Run: headless pygame with SDL's dummy video driver; simulated clock (each Clock.tick advances the game by its frame time, no real sleeping); random seed 0; keys injected as events and as key.get_pressed() state; no mouse input.
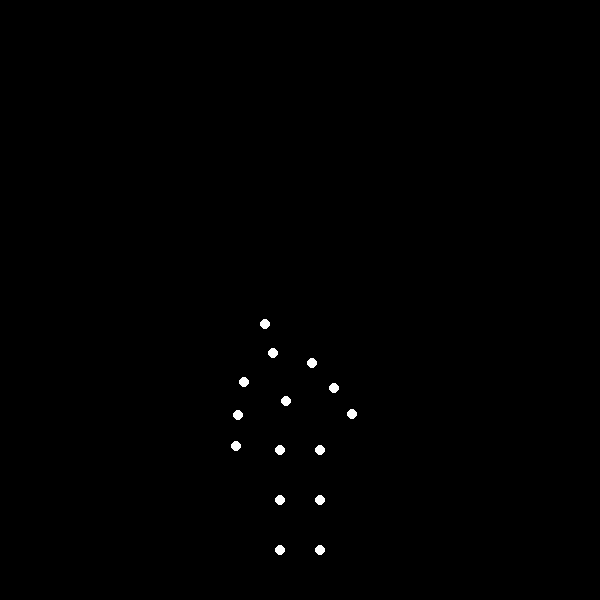
Frame 1 of 4 · flips 1–60 · no input
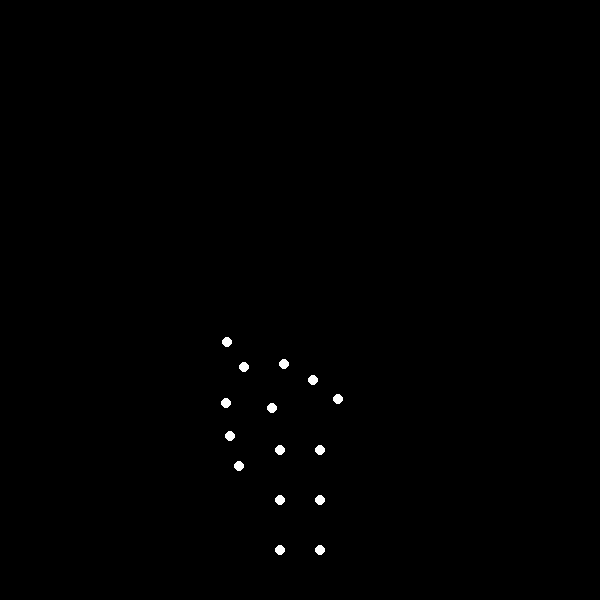
Frame 2 of 4 · flips 61–180 · tapped SPACE, RETURN · held RIGHT (→), D
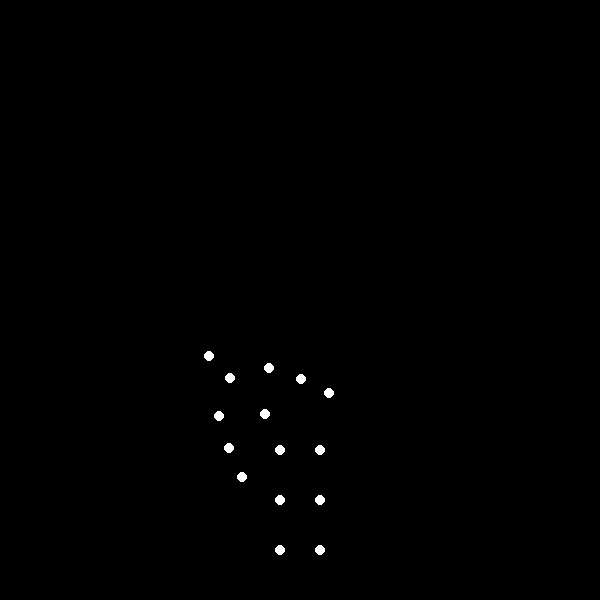
Frame 3 of 4 · flips 181–300 · held DOWN (↓), S
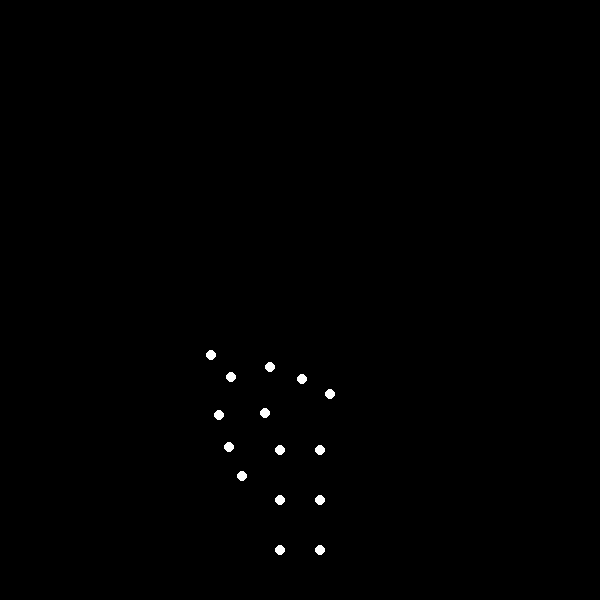
Frame 4 of 4 · flips 301–420 · held LEFT (←), A, UP (↑), W

The pygame program that drew these frames:


"""
This program displays a point‐light stimulus animation against a solid black background.
It depicts a happy, light‐weight man “bowing” using exactly 15 white point‐lights.
The upper body (head, shoulders, elbows, hands, and torso) rotates around the hip center
to simulate a smooth, natural and biomechanically plausible bowing movement.
Press the close window button or ESC to exit.
"""

import sys
import math
import pygame
from pygame.locals import QUIT, KEYDOWN, K_ESCAPE

# Screen dimensions
WIDTH, HEIGHT = 600, 600

# Colors
BLACK = (0, 0, 0)
WHITE = (255, 255, 255)

# Define the 15 points coordinates for the standing figure in an upright posture.
# The indices of the points:
# 0: Head Top
# 1: Head Center
# 2: Left Shoulder
# 3: Right Shoulder
# 4: Left Elbow
# 5: Right Elbow
# 6: Left Hand
# 7: Right Hand
# 8: Torso (upper body mid)
# 9: Left Hip
# 10: Right Hip
# 11: Left Knee
# 12: Right Knee
# 13: Left Foot
# 14: Right Foot
#
# All coordinates are given as (x, y)
# The figure is roughly centered on the screen.
points = [
    (300, 320),  # 0. Head Top
    (300, 350),  # 1. Head Center
    (265, 370),  # 2. Left Shoulder
    (335, 370),  # 3. Right Shoulder
    (250, 400),  # 4. Left Elbow
    (350, 400),  # 5. Right Elbow
    (240, 430),  # 6. Left Hand
    (360, 430),  # 7. Right Hand
    (300, 400),  # 8. Torso (upper body mid)
    (280, 450),  # 9. Left Hip
    (320, 450),  # 10. Right Hip
    (280, 500),  # 11. Left Knee
    (320, 500),  # 12. Right Knee
    (280, 550),  # 13. Left Foot
    (320, 550)   # 14. Right Foot
]

# The bowing motion will be applied to the upper body (points 0 to 8).
# The pivot for rotation is the hip center,
# calculated as the average of the left hip (index 9) and right hip (index 10).
def get_pivot():
    x9, y9 = points[9]
    x10, y10 = points[10]
    pivot_x = (x9 + x10) / 2
    pivot_y = (y9 + y10) / 2
    return (pivot_x, pivot_y)

# Function to rotate a point (x, y) around a pivot (cx, cy) by angle radians.
def rotate_point(point, pivot, angle):
    px, py = point
    cx, cy = pivot
    # Translate point back to origin:
    translated_x = px - cx
    translated_y = py - cy
    # Apply rotation:
    cos_a = math.cos(angle)
    sin_a = math.sin(angle)
    rotated_x = translated_x * cos_a - translated_y * sin_a
    rotated_y = translated_x * sin_a + translated_y * cos_a
    # Translate back to pivot:
    new_x = rotated_x + cx
    new_y = rotated_y + cy
    return (new_x, new_y)

def main():
    pygame.init()
    screen = pygame.display.set_mode((WIDTH, HEIGHT))
    pygame.display.set_caption("Point-Light Biological Motion: Happy Man Bowing")

    clock = pygame.time.Clock()

    # Define animation parameters.
    max_angle = math.radians(45)  # maximum bow angle in radians (45 degrees)
    frequency = 1.0               # oscillation frequency in Hz (1 cycle per second)

    pivot = get_pivot()

    # We run the animation until the window is closed.
    start_time = pygame.time.get_ticks() / 1000.0  # in seconds

    running = True
    while running:
        # Event handling.
        for event in pygame.event.get():
            if event.type == QUIT:
                running = False
            elif event.type == KEYDOWN and event.key == K_ESCAPE:
                running = False

        # Clear the screen with black.
        screen.fill(BLACK)

        # Calculate elapsed time.
        t = pygame.time.get_ticks() / 1000.0 - start_time

        # Use a sine wave function for smooth periodic motion.
        # The angle oscillates between 0 (upright) and max_angle (bowed) and back.
        # Adjust the sine so that the motion is one full period (upright -> bowed -> upright).
        angle = max_angle * math.sin(2 * math.pi * frequency * t)

        # Prepare a list to hold current positions for all 15 points.
        current_positions = []

        # Apply rotation to the upper body points (indices 0 to 8).
        for i in range(9):
            new_pos = rotate_point(points[i], pivot, angle)
            current_positions.append(new_pos)
        # Lower body remains unchanged (indices 9 to 14).
        for i in range(9, 15):
            current_positions.append(points[i])

        # Draw each point as a white circle.
        point_radius = 5
        for pos in current_positions:
            # Rounding the coordinates to integers for drawing.
            pygame.draw.circle(screen, WHITE, (int(pos[0]), int(pos[1])), point_radius)

        pygame.display.flip()

        # Limit the animation to 60 frames per second.
        clock.tick(60)

    pygame.quit()
    sys.exit()

if __name__ == '__main__':
    main()
